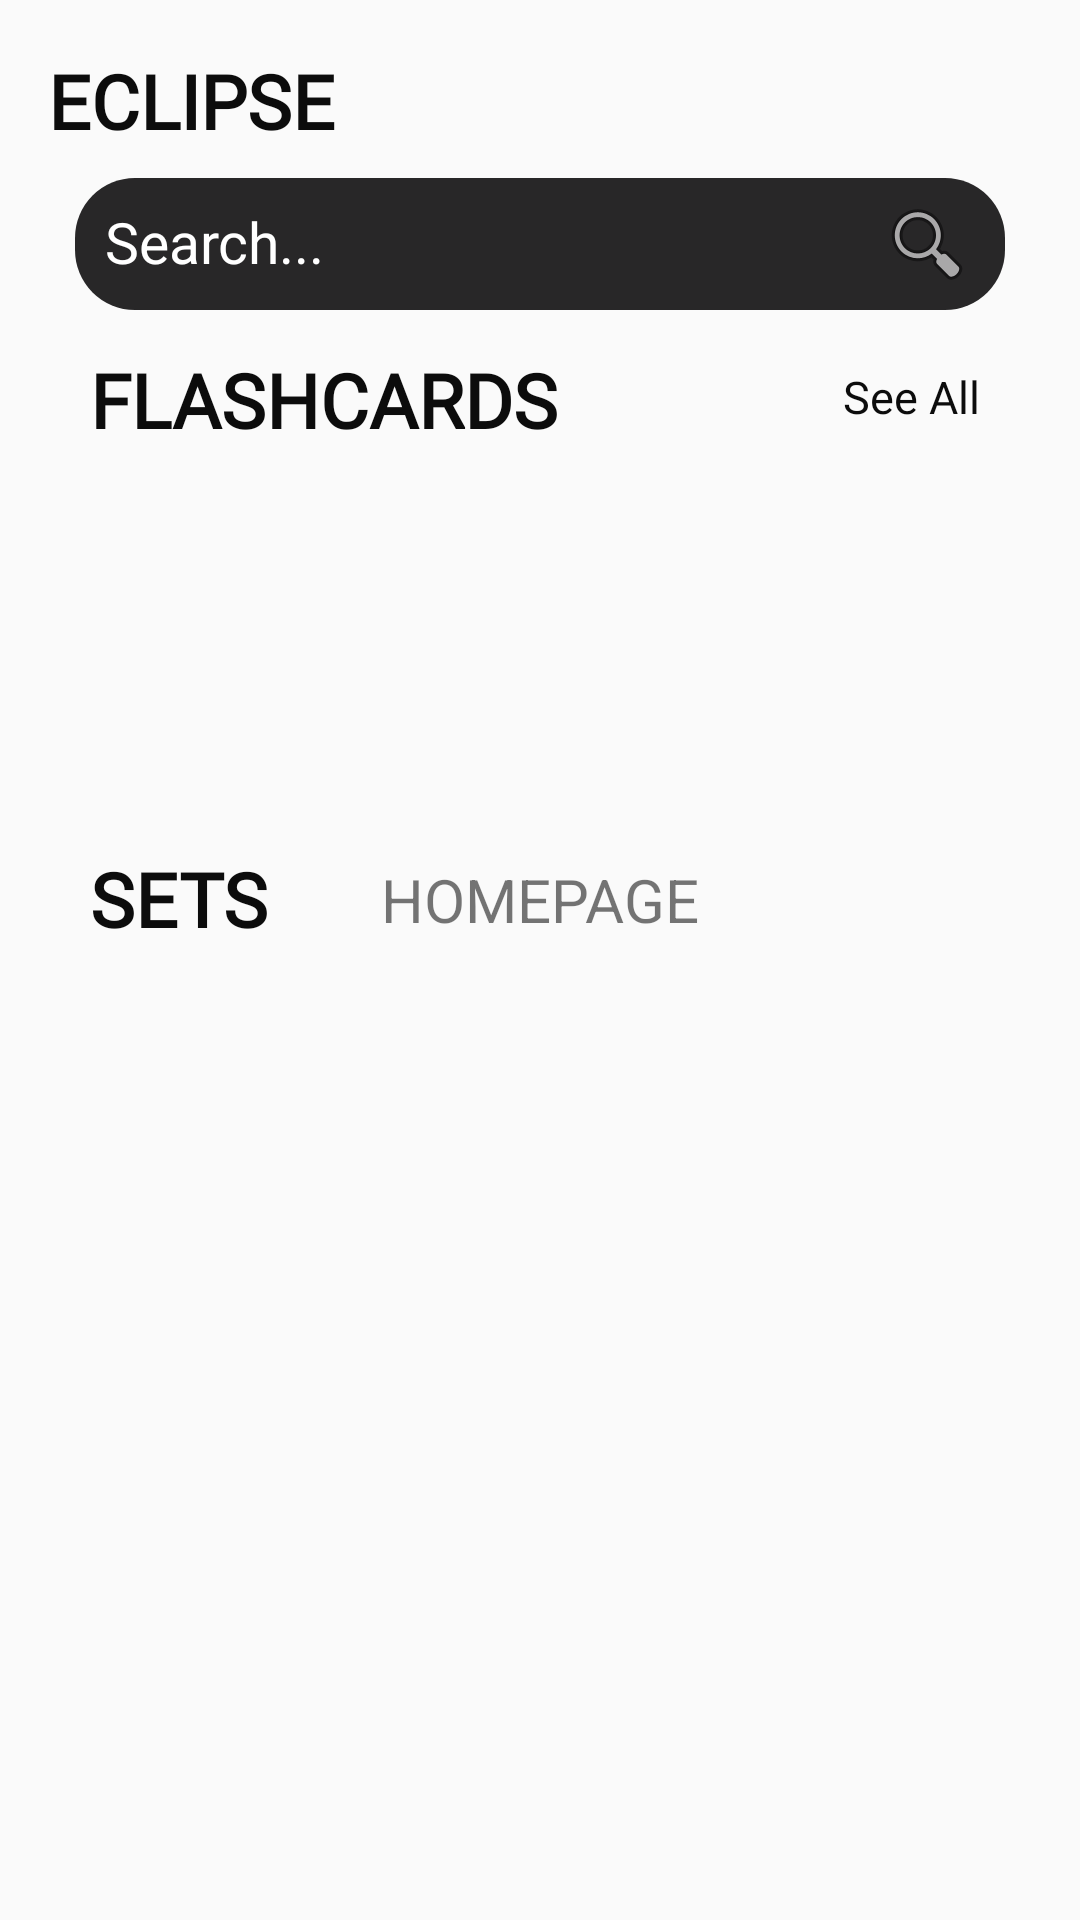

Android layout source for this screen:
<!-- AndroidManifest.xml: application theme Theme.FxO -->
<!-- res/layout/fragment_h_o_m_e.xml -->
<androidx.constraintlayout.widget.ConstraintLayout xmlns:android="http://schemas.android.com/apk/res/android"
    xmlns:app="http://schemas.android.com/apk/res-auto"
    xmlns:tools="http://schemas.android.com/tools"
    android:id="@+id/main"
    android:layout_width="match_parent"
    android:layout_height="match_parent"
    tools:context=".HOME">

    <TextView
        android:id="@+id/textView2"
        android:layout_width="wrap_content"
        android:layout_height="wrap_content"
        android:text="HOMEPAGE"
        android:textSize="20sp"
        app:layout_constraintBottom_toBottomOf="parent"
        app:layout_constraintEnd_toEndOf="parent"
        app:layout_constraintStart_toStartOf="parent"
        app:layout_constraintTop_toTopOf="parent"
        app:layout_constraintVertical_bias="0.467" />

    <androidx.recyclerview.widget.RecyclerView
        android:id="@+id/recycler"
        android:layout_width="0dp"
        android:layout_height="wrap_content"
        app:layout_constraintBottom_toBottomOf="parent"
        app:layout_constraintEnd_toEndOf="parent"
        app:layout_constraintHorizontal_bias="0.0"
        app:layout_constraintStart_toStartOf="parent"
        app:layout_constraintTop_toTopOf="parent"
        app:layout_constraintVertical_bias="0.791" />

    <androidx.recyclerview.widget.RecyclerView
        android:id="@+id/flashview"
        android:layout_width="330dp"
        android:layout_height="159dp"
        android:orientation="horizontal"
        app:layout_constraintBottom_toBottomOf="parent"
        app:layout_constraintEnd_toEndOf="parent"
        app:layout_constraintHorizontal_bias="0.533"
        app:layout_constraintStart_toStartOf="parent"
        app:layout_constraintTop_toTopOf="parent"
        app:layout_constraintVertical_bias="0.3" />

    <EditText
        android:id="@+id/search_bar"
        android:layout_width="310dp"
        android:layout_height="44dp"
        android:layout_margin="16dp"
        android:background="@drawable/search_bar"
        android:backgroundTint="#282728"
        android:drawableEnd="@android:drawable/ic_menu_search"
        android:hint="Search..."
        android:padding="10dp"
        android:textAppearance="@style/TextAppearance.AppCompat.Large"
        android:textColor="@color/white"
        android:textColorHint="@color/white"
        android:textSize="19dp"
        app:layout_constraintBottom_toBottomOf="parent"
        app:layout_constraintEnd_toEndOf="parent"
        app:layout_constraintStart_toStartOf="parent"
        app:layout_constraintTop_toTopOf="parent"
        app:layout_constraintVertical_bias="0.077" />

    <ImageView
        android:id="@+id/notify"
        android:layout_width="57dp"
        android:layout_height="64dp"
        android:backgroundTint="#ffffff"
        android:src="@drawable/ic_launcher_foreground"
        app:layout_constraintBottom_toBottomOf="parent"
        app:layout_constraintEnd_toEndOf="parent"
        app:layout_constraintHorizontal_bias="0.947"
        app:layout_constraintStart_toStartOf="parent"
        app:layout_constraintTop_toTopOf="parent"
        app:layout_constraintVertical_bias="0.001" />

    <TextView
        android:id="@+id/FC"
        android:layout_width="187dp"
        android:layout_height="50dp"
        android:layout_alignParentStart="true"
        android:layout_alignParentRight="true"
        android:layout_alignParentBottom="true"
        android:fontFamily="@font/poppins_bold"
        android:paddingStart="16dp"
        android:paddingTop="16dp"
        android:text="FLASHCARDS"
        android:textColor="#0C0C0C"
        android:textSize="25dp"
        android:textStyle="bold"
        app:layout_constraintBottom_toBottomOf="parent"
        app:layout_constraintEnd_toEndOf="parent"
        app:layout_constraintHorizontal_bias="0.08"
        app:layout_constraintStart_toStartOf="parent"
        app:layout_constraintTop_toTopOf="parent"
        app:layout_constraintVertical_bias="0.17" />

    <TextView
        android:id="@+id/SETS"
        android:layout_width="187dp"
        android:layout_height="50dp"
        android:layout_alignParentStart="true"
        android:layout_alignParentRight="true"
        android:layout_alignParentBottom="true"
        android:fontFamily="@font/poppins_bold"
        android:paddingStart="16dp"
        android:paddingTop="16dp"
        android:text="SETS"
        android:textColor="#0C0C0C"
        android:textSize="25dp"
        android:textStyle="bold"
        app:layout_constraintBottom_toBottomOf="parent"
        app:layout_constraintEnd_toEndOf="parent"
        app:layout_constraintHorizontal_bias="0.08"
        app:layout_constraintStart_toStartOf="parent"
        app:layout_constraintTop_toTopOf="parent"
        app:layout_constraintVertical_bias="0.452" />

    <TextView
        android:id="@+id/eclipse"
        android:layout_width="284dp"
        android:layout_height="51dp"
        android:layout_alignParentStart="true"
        android:layout_alignParentRight="true"
        android:layout_alignParentBottom="true"
        android:fontFamily="@font/poppins_bold"
        android:paddingStart="16dp"
        android:paddingTop="16dp"
        android:text="ECLIPSE"
        android:textColor="#0C0C0C"
        android:textSize="25dp"
        android:textStyle="bold"
        app:layout_constraintBottom_toBottomOf="parent"
        app:layout_constraintEnd_toEndOf="parent"
        app:layout_constraintHorizontal_bias="0.0"
        app:layout_constraintStart_toStartOf="parent"
        app:layout_constraintTop_toTopOf="parent"
        app:layout_constraintVertical_bias="0.001" />

    <TextView
        android:id="@+id/seeAll"
        android:layout_width="79dp"
        android:layout_height="52dp"
        android:layout_alignParentStart="true"
        android:layout_alignParentRight="true"
        android:layout_alignParentBottom="true"
        android:fontFamily="@font/sora"
        android:paddingStart="16dp"
        android:paddingTop="16dp"
        android:text="See All"
        android:textColor="#0C0C0C"
        android:textSize="15dp"
        app:layout_constraintBottom_toBottomOf="parent"
        app:layout_constraintEnd_toEndOf="parent"
        app:layout_constraintHorizontal_bias="0.943"
        app:layout_constraintStart_toStartOf="parent"
        app:layout_constraintTop_toTopOf="parent"
        app:layout_constraintVertical_bias="0.18" />
</androidx.constraintlayout.widget.ConstraintLayout>
<!-- resources referenced by this layout -->
<resources>
  <color name="white">#FFFFFFFF</color>
  <!-- drawable ic_launcher_foreground: webp bitmap (mipmap-hdpi, 3682 bytes) -->
  <!-- drawable search_bar (drawable) -->
  <?xml version="1.0" encoding="utf-8"?>
  <shape xmlns:android="http://schemas.android.com/apk/res/android">
      <corners android:radius="20dp" />
      <solid android:color="#282728"/>
  </shape>
  <style name="Theme.FxO" parent="Base.Theme.FxO" />
  <style name="Base.Theme.FxO" parent="Theme.AppCompat.Light.NoActionBar">
      </style>
</resources>
